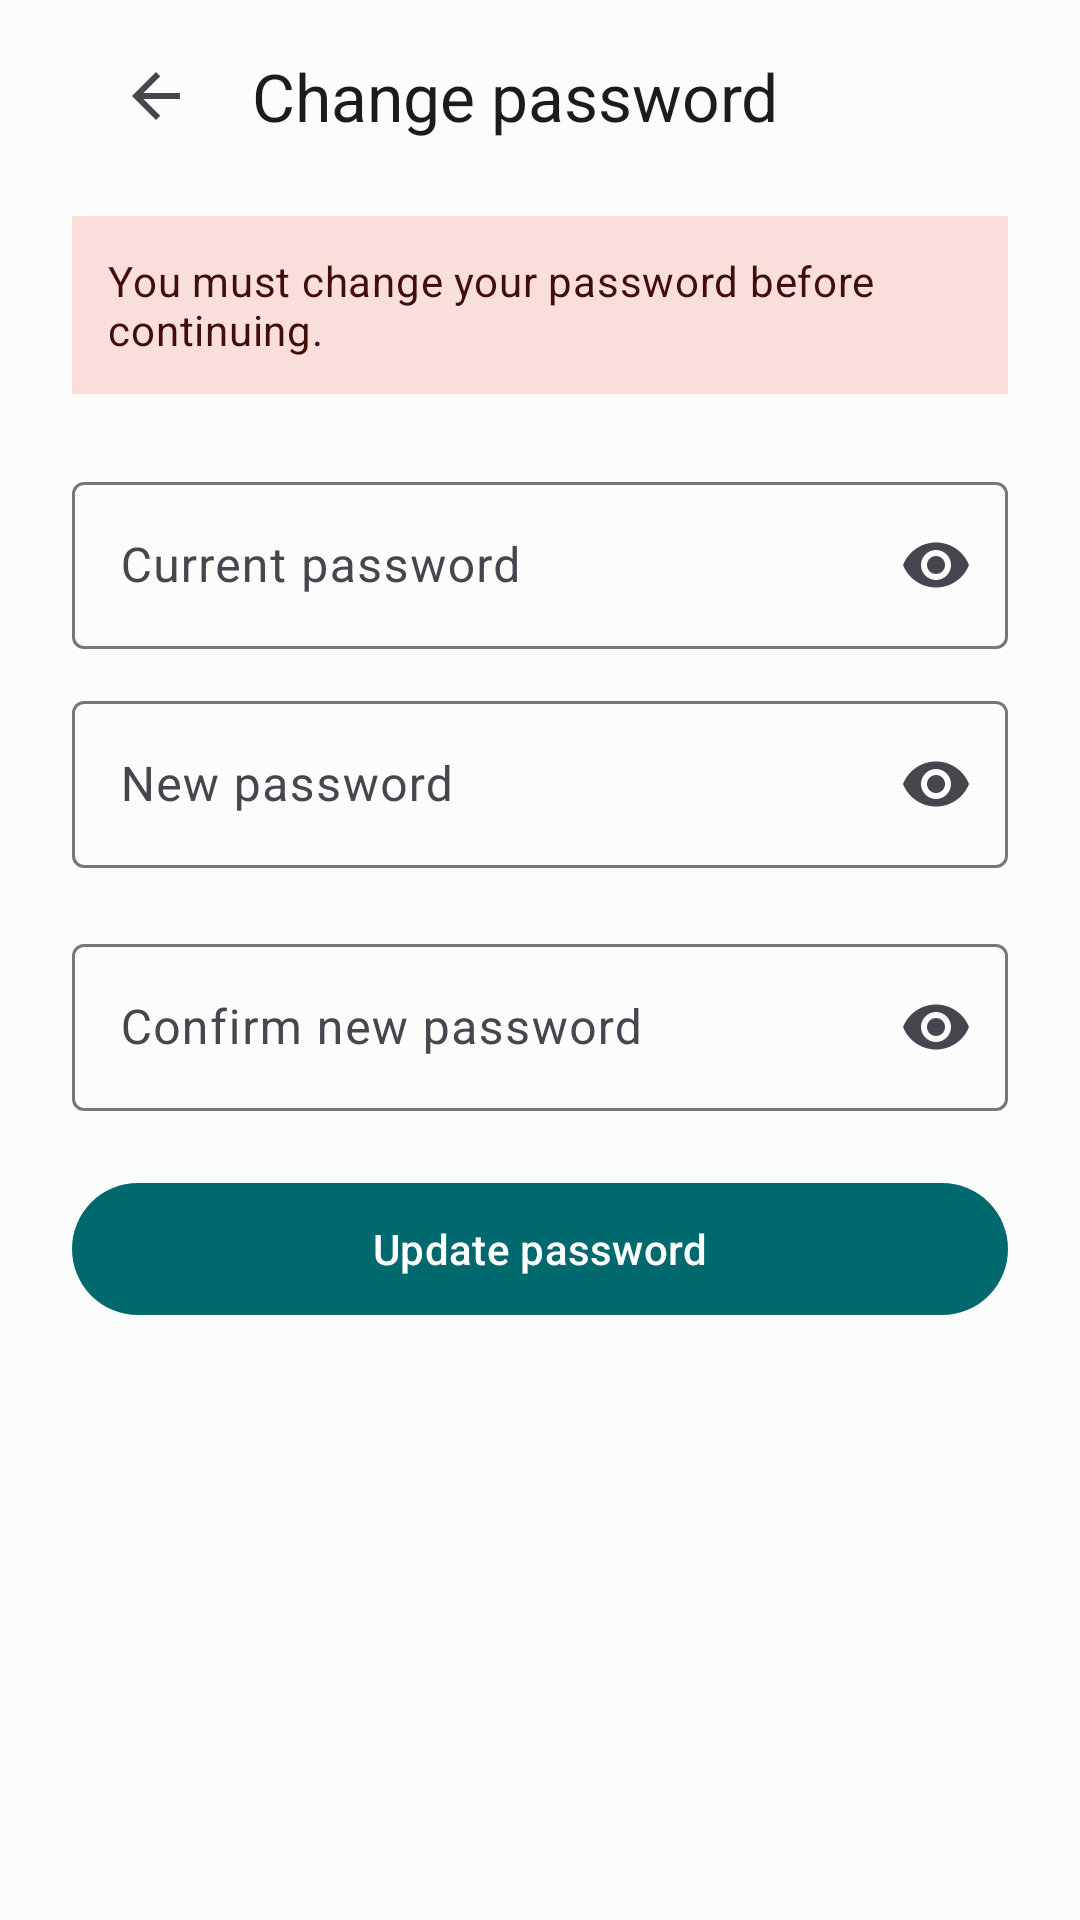

Reconstruct the res/layout file that produces this screen, plus the resources it refers to.
<!-- AndroidManifest.xml: application theme Theme.LPMS -->
<!-- res/layout/fragment_change_password.xml -->
<?xml version="1.0" encoding="utf-8"?>
<ScrollView xmlns:android="http://schemas.android.com/apk/res/android"
    xmlns:app="http://schemas.android.com/apk/res-auto"
    xmlns:tools="http://schemas.android.com/tools"
    android:layout_width="match_parent"
    android:layout_height="match_parent"
    android:background="?attr/colorSurface"
    android:fillViewport="true">

    <LinearLayout
        android:layout_width="match_parent"
        android:layout_height="wrap_content"
        android:orientation="vertical"
        android:paddingHorizontal="24dp"
        android:paddingBottom="32dp">

        <com.google.android.material.appbar.MaterialToolbar
            android:id="@+id/toolbar"
            android:layout_width="match_parent"
            android:layout_height="?attr/actionBarSize"
            app:navigationIcon="@drawable/ic_arrow_back"
            app:title="@string/change_password_title" />

        <TextView
            android:id="@+id/forced_notice"
            android:layout_width="match_parent"
            android:layout_height="wrap_content"
            android:layout_marginTop="8dp"
            android:background="?attr/colorErrorContainer"
            android:padding="12dp"
            android:text="@string/change_password_forced"
            android:textAppearance="?attr/textAppearanceBodyMedium"
            android:textColor="?attr/colorOnErrorContainer" />

        <com.google.android.material.textfield.TextInputLayout
            android:id="@+id/current_password_layout"
            style="@style/Widget.Material3.TextInputLayout.OutlinedBox"
            android:layout_width="match_parent"
            android:layout_height="wrap_content"
            android:layout_marginTop="24dp"
            android:hint="@string/change_password_current"
            app:endIconMode="password_toggle">

            <com.google.android.material.textfield.TextInputEditText
                android:id="@+id/current_password"
                android:layout_width="match_parent"
                android:layout_height="wrap_content"
                android:autofillHints="password"
                android:imeOptions="actionNext"
                android:inputType="textPassword"
                android:maxLines="1" />
        </com.google.android.material.textfield.TextInputLayout>

        <com.google.android.material.textfield.TextInputLayout
            android:id="@+id/new_password_layout"
            style="@style/Widget.Material3.TextInputLayout.OutlinedBox"
            android:layout_width="match_parent"
            android:layout_height="wrap_content"
            android:layout_marginTop="12dp"
            android:hint="@string/change_password_new"
            app:endIconMode="password_toggle">

            <com.google.android.material.textfield.TextInputEditText
                android:id="@+id/new_password"
                android:layout_width="match_parent"
                android:layout_height="wrap_content"
                android:autofillHints="newPassword"
                android:imeOptions="actionNext"
                android:inputType="textPassword"
                android:maxLines="1" />
        </com.google.android.material.textfield.TextInputLayout>

        <LinearLayout
            android:id="@+id/policy_container"
            android:layout_width="match_parent"
            android:layout_height="wrap_content"
            android:layout_marginTop="8dp"
            android:orientation="vertical" />

        <com.google.android.material.textfield.TextInputLayout
            android:id="@+id/confirm_password_layout"
            style="@style/Widget.Material3.TextInputLayout.OutlinedBox"
            android:layout_width="match_parent"
            android:layout_height="wrap_content"
            android:layout_marginTop="12dp"
            android:hint="@string/change_password_confirm"
            app:endIconMode="password_toggle">

            <com.google.android.material.textfield.TextInputEditText
                android:id="@+id/confirm_password"
                android:layout_width="match_parent"
                android:layout_height="wrap_content"
                android:autofillHints="newPassword"
                android:imeOptions="actionDone"
                android:inputType="textPassword"
                android:maxLines="1" />
        </com.google.android.material.textfield.TextInputLayout>

        <TextView
            android:id="@+id/error_banner"
            android:layout_width="match_parent"
            android:layout_height="wrap_content"
            android:layout_marginTop="12dp"
            android:drawablePadding="8dp"
            android:padding="12dp"
            android:textAppearance="?attr/textAppearanceBodyMedium"
            android:textColor="?attr/colorError"
            android:visibility="gone"
            app:drawableStartCompat="@drawable/ic_error"
            tools:text="Current password is incorrect"
            tools:visibility="visible" />

        <com.google.android.material.button.MaterialButton
            android:id="@+id/submit"
            android:layout_width="match_parent"
            android:layout_height="wrap_content"
            android:layout_marginTop="20dp"
            android:minHeight="52dp"
            android:text="@string/change_password_submit" />

        <ProgressBar
            android:id="@+id/progress"
            style="?android:progressBarStyleSmall"
            android:layout_width="wrap_content"
            android:layout_height="wrap_content"
            android:layout_gravity="center_horizontal"
            android:layout_marginTop="12dp"
            android:visibility="invisible" />
    </LinearLayout>
</ScrollView>
<!-- resources referenced by this layout -->
<resources>
  <!-- drawable ic_arrow_back (drawable) -->
  <?xml version="1.0" encoding="utf-8"?>
  <vector xmlns:android="http://schemas.android.com/apk/res/android"
      android:width="24dp"
      android:height="24dp"
      android:tint="?attr/colorOnSurfaceVariant"
      android:viewportWidth="24"
      android:viewportHeight="24">
      <path
          android:fillColor="@android:color/white"
          android:pathData="M20,11H7.83l5.59,-5.59L12,4l-8,8 8,8 1.41,-1.41L7.83,13H20v-2z" />
  </vector>
  <!-- drawable ic_error (drawable) -->
  <?xml version="1.0" encoding="utf-8"?>
  <vector xmlns:android="http://schemas.android.com/apk/res/android"
      android:width="24dp"
      android:height="24dp"
      android:tint="?attr/colorError"
      android:viewportWidth="24"
      android:viewportHeight="24">
      <path
          android:fillColor="@android:color/white"
          android:pathData="M12,2C6.48,2 2,6.48 2,12s4.48,10 10,10 10,-4.48 10,-10S17.52,2 12,2zM13,17h-2v-2h2v2zM13,13h-2V7h2v6z" />
  </vector>
  <string name="change_password_confirm">Confirm new password</string>
  <string name="change_password_current">Current password</string>
  <string name="change_password_forced">You must change your password before continuing.</string>
  <string name="change_password_new">New password</string>
  <string name="change_password_submit">Update password</string>
  <string name="change_password_title">Change password</string>
  <style name="Theme.LPMS" parent="Theme.Material3.DayNight.NoActionBar">
          <item name="colorPrimary">@color/lpms_primary</item>
          <item name="colorOnPrimary">@color/lpms_on_primary</item>
          <item name="colorPrimaryContainer">@color/lpms_primary_container</item>
          <item name="colorOnPrimaryContainer">@color/lpms_on_primary_container</item>
          <item name="colorSecondary">@color/lpms_secondary</item>
          <item name="colorOnSecondary">@color/lpms_on_secondary</item>
          <item name="colorSurface">@color/lpms_surface</item>
          <item name="colorOnSurface">@color/lpms_on_surface</item>
          <item name="colorError">@color/lpms_error</item>
          <item name="colorOnError">@color/lpms_on_error</item>
      </style>
  <color name="lpms_primary">#FF00696D</color>
  <color name="lpms_on_primary">#FFFFFFFF</color>
  <color name="lpms_primary_container">#FF9CF1F5</color>
  <color name="lpms_on_primary_container">#FF002022</color>
  <color name="lpms_secondary">#FF4A6365</color>
  <color name="lpms_on_secondary">#FFFFFFFF</color>
  <color name="lpms_surface">#FFFAFDFC</color>
  <color name="lpms_on_surface">#FF191C1C</color>
  <color name="lpms_error">#FFBA1A1A</color>
  <color name="lpms_on_error">#FFFFFFFF</color>
</resources>
